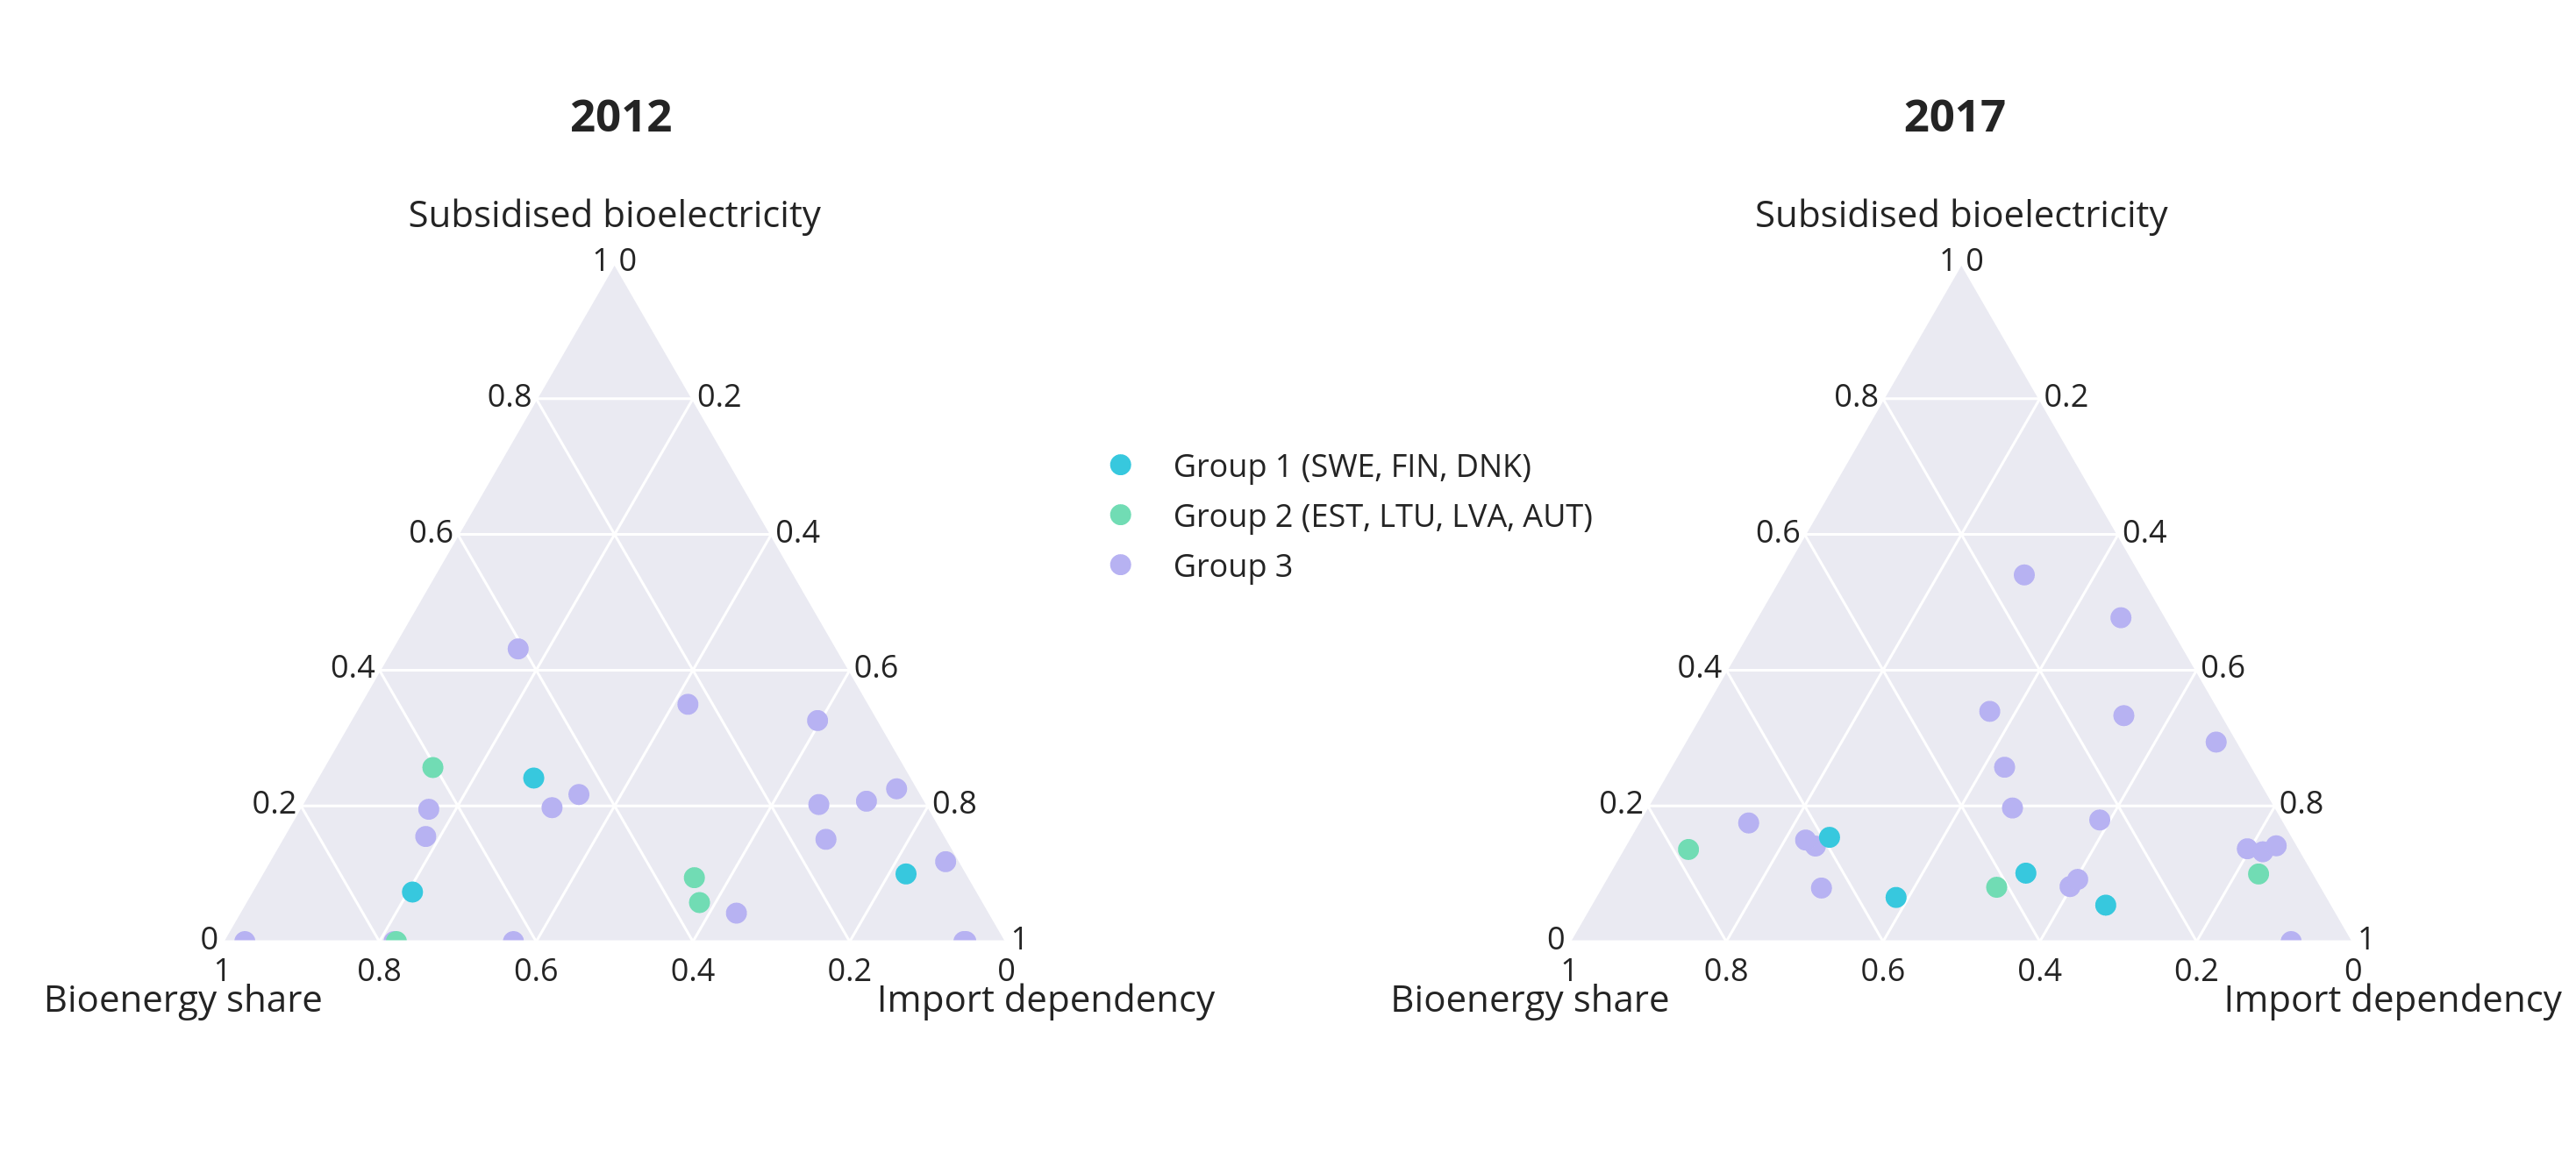

The data file committed next to this chart (first rows):
Country, sb_2012, sb_2017
AUT, 0.04, 0.04
BEL, 0.12, 0
CYP, 0, 0.11
CZE, 0.05, 0.09
DEU, 0.11, 0.24
DNK, 0.12, 0.15
ESP, 0.07, 0.05
EST, 0.07, 0.04
FIN, 0.02, 0.04
FRA, 0.03, 0.02
GBR, 0.17, 0.33
GRC, 0.01, 0.02
HRV, 0, 0.04
HUN, 0.03, 0.12
IRL, 0.11, 0.35
ITA, 0.1, 0.19
LTU, 0.02, 0.02
LUX, 0, 0.13
LVA, 0, 0.03
NLD, 0.11, 0.1
POL, 0.09, 0.05
PRT, 0.04, 0.03
ROU, 0, 0.02
SVN, 0, 0.03
SWE, 0.09, 0.04
